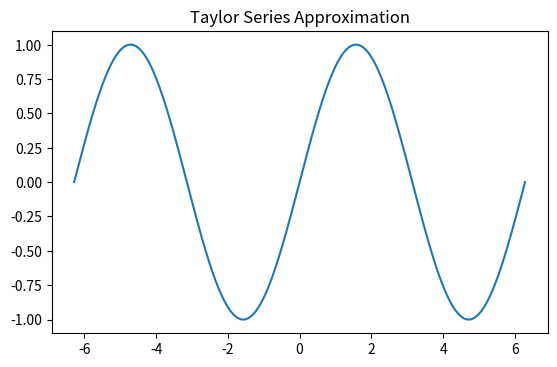

Write the Python code that produced this figure. (Note: this script raises an exception after producing the figure.)
import numpy as np
import matplotlib.pyplot as plt
from matplotlib.widgets import Slider

def taylor_series(x, n):
    result = 0
    for i in range(n):
        result += (-1)**i * x**(2*i + 1) / np.math.factorial(2*i + 1)
    return result

def update(val):
    n = int(slider.val)
    y = taylor_series(x, n)
    line.set_ydata(y)
    fig.canvas.draw_idle()

# Initial setup
x = np.linspace(-2*np.pi, 2*np.pi, 1000)
y = np.sin(x)  # Function to approximate
n_init = 1  # Initial number of iterations

# Create plot
fig, ax = plt.subplots()
plt.subplots_adjust(bottom=0.25)
plt.title('Taylor Series Approximation')

# Plot the function
ax.plot(x, y, label='sin(x)')

# Plot the initial Taylor series approximation
line, = ax.plot(x, taylor_series(x, n_init), label=f'Taylor (n={n_init})', color='red')

# Add slider
ax_slider = plt.axes([0.15, 0.1, 0.65, 0.03])
slider = Slider(ax_slider, 'Iterations', valmin=1, valmax=20, valinit=n_init, valfmt='%d')

# Update plot when slider changes
slider.on_changed(update)

# Add legend
ax.legend()

plt.show()

